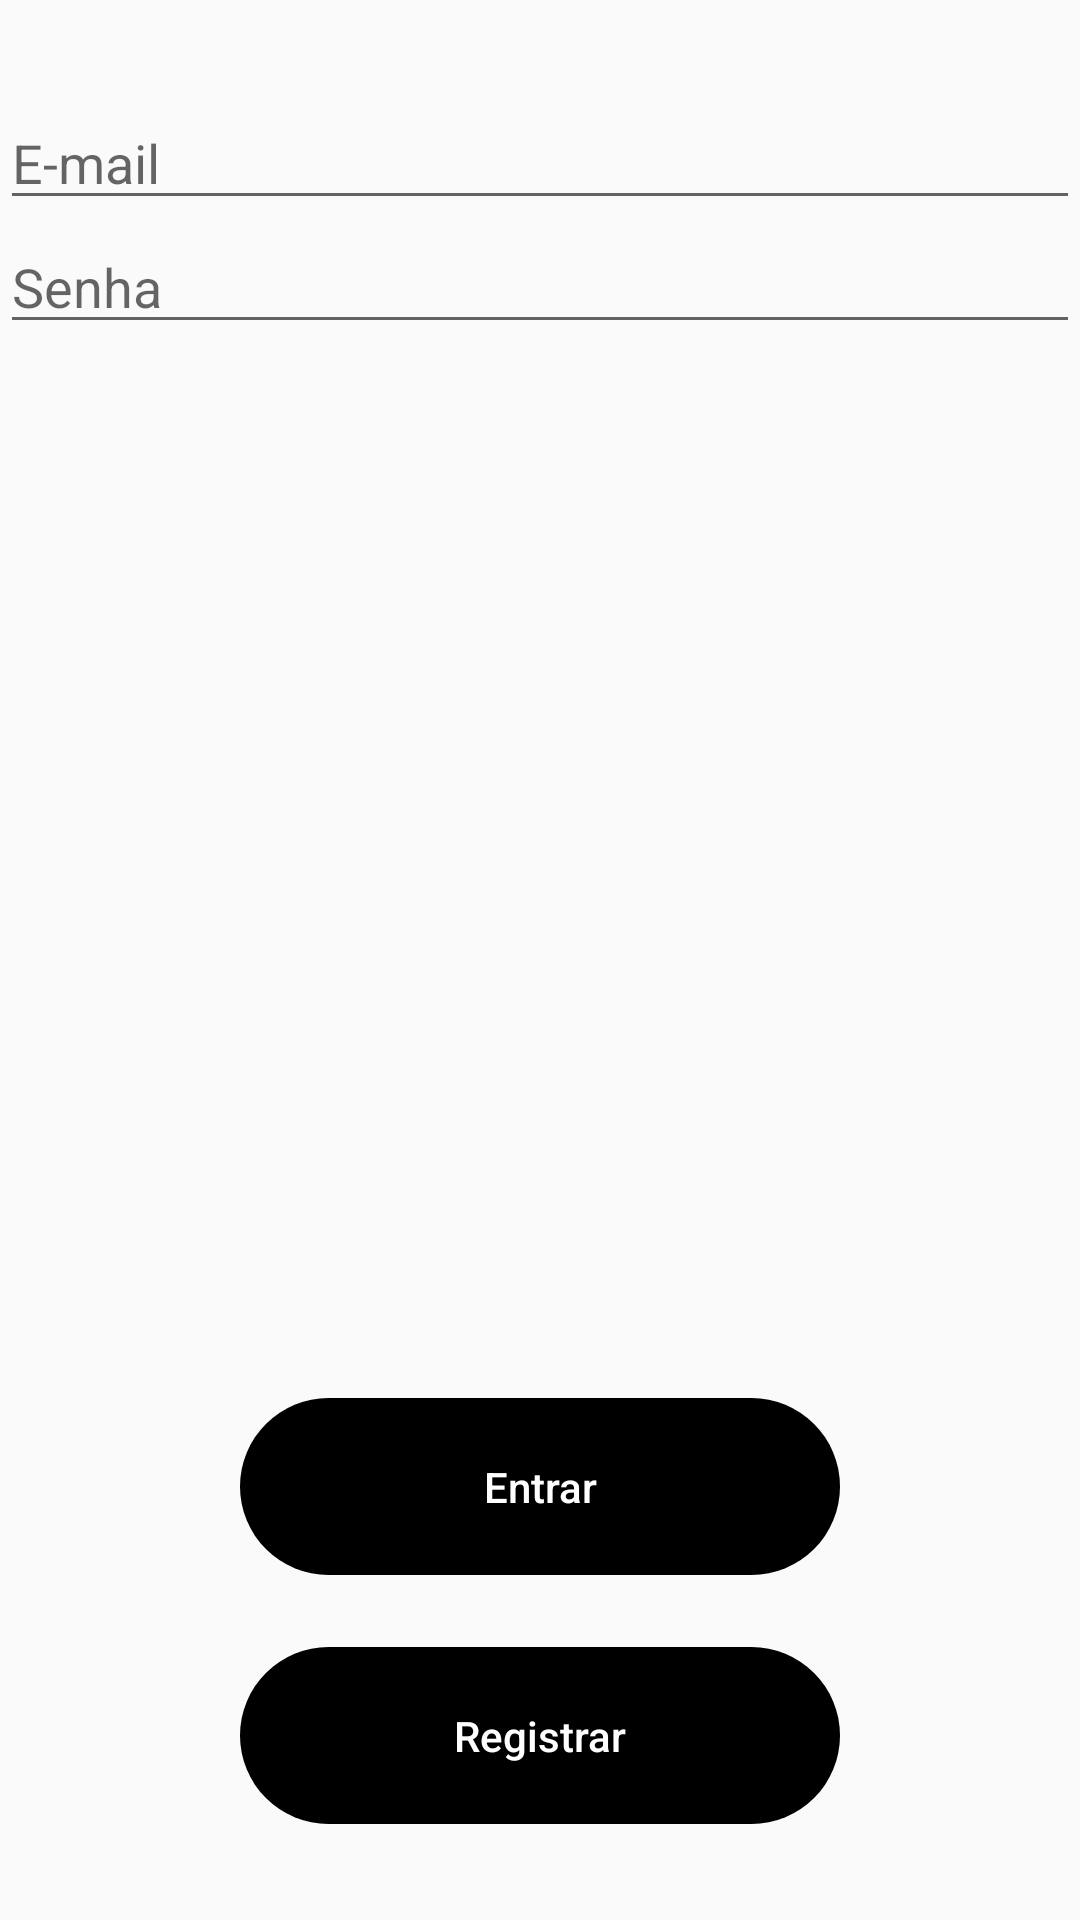

Here is an Android app screen rendered from its layout file. Give the layout XML and the strings, colors and styles it references.
<!-- AndroidManifest.xml: application theme AppTheme -->
<!-- res/layout/fragment_login.xml -->
<RelativeLayout xmlns:android="http://schemas.android.com/apk/res/android"
    xmlns:tools="http://schemas.android.com/tools"
    android:layout_width="match_parent"
    android:layout_height="wrap_content"
    android:layout_centerHorizontal="true"
    xmlns:android.support.design="http://schemas.android.com/apk/res-auto"
    tools:context="com.project.visitascomerciais.LoginFragment">

    <LinearLayout
        android:layout_width="match_parent"
        android:layout_height="wrap_content"
        android:orientation="vertical">

        <ImageView
            android:id="@+id/app_icon_login"
            android:layout_width="wrap_content"
            android:layout_height="wrap_content"
            android:paddingTop="@dimen/extra_large_margin"
            android:src="@drawable/ic_launcher"
            android:layout_gravity="center_horizontal"/>

        <EditText
            android:id="@+id/email_login_text"
            android:layout_width="match_parent"
            android:layout_height="wrap_content"
            android:inputType="textEmailAddress"
            android:hint="@string/email_login_hint" />

        <EditText
            android:id="@+id/password_login_text"
            android:layout_width="match_parent"
            android:layout_height="wrap_content"
            android:inputType="textPassword"
            android:hint="@string/password_login_hint"/>

    </LinearLayout>

    <LinearLayout
        android:layout_width="match_parent"
        android:layout_height="wrap_content"
        android:orientation="vertical"
        android:layout_alignParentBottom="true"
        android:paddingBottom="@dimen/extra_large_margin">

        <TextView
            android:id="@+id/sign_in_login_button"
            android:layout_width="200dp"
            android:layout_height="wrap_content"
            android:textColor="@color/white"
            android:text="@string/sign_in_button_login_text"
            style="@style/RobotoMedium"
            android:background="@drawable/login_button"
            android:layout_gravity="center_horizontal"
            android:gravity="center_horizontal"
            android:paddingTop="@dimen/large_margin"
            android:paddingBottom="@dimen/large_margin"
            android:layout_marginBottom="@dimen/larger_margin"/>

        <TextView
            android:id="@+id/sign_up_login_button"
            android:layout_width="200dp"
            android:layout_height="wrap_content"
            android:textColor="@color/white"
            android:text="@string/sign_up_button_login_text"
            style="@style/RobotoMedium"
            android:background="@drawable/login_button"
            android:layout_gravity="center_horizontal"
            android:gravity="center_horizontal"
            android:paddingTop="@dimen/large_margin"
            android:paddingBottom="@dimen/large_margin"/>

    </LinearLayout>

</RelativeLayout>
<!-- resources referenced by this layout -->
<resources>
  <color name="white">#FFFFFF</color>
  <dimen name="extra_large_margin">32dp</dimen>
  <dimen name="large_margin">20dp</dimen>
  <dimen name="larger_margin">24dp</dimen>
  <!-- drawable login_button (drawable) -->
  <?xml version="1.0" encoding="utf-8"?>
  <selector xmlns:android="http://schemas.android.com/apk/res/android">
      <item android:state_pressed="true">
          <shape>
              <corners android:radius="40dp"/>
              <solid android:color="@color/gray"/>
          </shape>
      </item>
      <item>
          <shape>
              <corners android:radius="40dp"/>
              <solid android:color="@color/black"/>
          </shape>
      </item>
  </selector>
  <string name="email_login_hint">E-mail</string>
  <string name="password_login_hint">Senha</string>
  <string name="sign_in_button_login_text">Entrar</string>
  <string name="sign_up_button_login_text">Registrar</string>
  <style name="RobotoMedium">
          <item name="android:fontFamily" tools:ignore="NewApi">sans-serif-medium</item>
      </style>
  <style name="AppTheme" parent="Theme.AppCompat.Light.DarkActionBar">
          
          <item name="colorPrimary">@color/colorPrimary</item>
          <item name="colorPrimaryDark">@color/colorPrimaryDark</item>
          <item name="colorAccent">@color/colorAccent</item>
          <item name="android:actionBarStyle">@style/AppTheme.ActionBarStyle</item>
      </style>
  <color name="gray">#808080</color>
  <color name="black">#000000</color>
  <color name="colorPrimary">#000000</color>
  <color name="colorPrimaryDark">#000000</color>
  <color name="colorAccent">#FF4081</color>
  <style name="AppTheme.ActionBarStyle" parent="@android:style/Widget.Holo.Light.ActionBar">
          <item name="android:titleTextStyle">@style/AppTheme.ActionBarStyle.TitleTextStyle</item>
      </style>
  <style name="AppTheme.ActionBarStyle.TitleTextStyle" parent="@android:style/TextAppearance.Holo.Widget.ActionBar.Title">
          <item name="android:textColor">@color/black</item>
      </style>
</resources>
